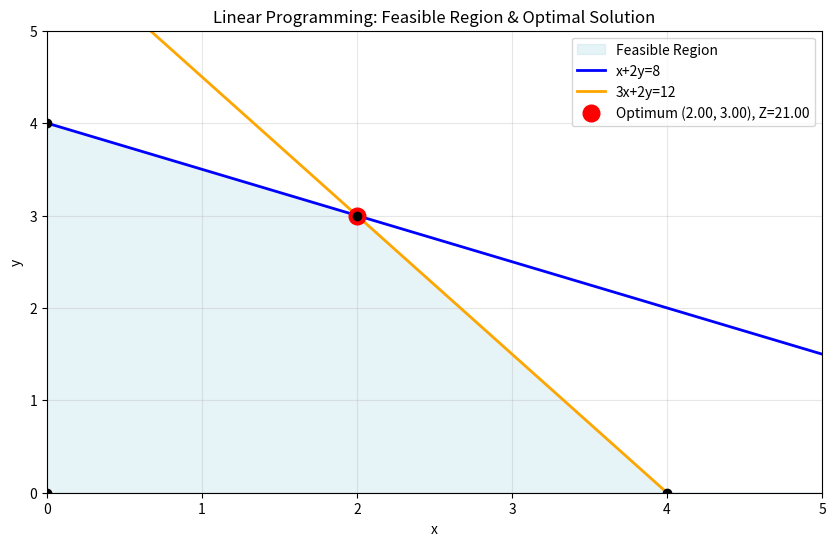

Here is the Python script that generated this plot:
"""
Sample 3: Optimization & Mathematical Modeling
Task: Solve and validate constrained linear optimization
Role: Math Expert - AI Training

Problem: Maximize 3x + 5y subject to x+2y<=8, 3x+2y<=12, x,y>=0
Workflow: Translate to executable workflow, implement with SciPy (CVXPY equivalent), validate constraints, parameter sweep
"""

import numpy as np
from scipy.optimize import linprog
import sympy as sp
import matplotlib.pyplot as plt

print("=== SAMPLE 3: Linear Optimization Validation ===")

# 1. MATHEMATICAL FORMULATION
print("\n=== STEP 1: Problem Formulation ===")
print("Maximize: Z = 3x + 5y")
print("Subject to:")
print("  x + 2y <= 8")
print("  3x + 2y <= 12")
print("  x >= 0, y >= 0")

# For SciPy linprog, we minimize -Z (minimize -3x-5y = maximize 3x+5y)
c = [-3, -5]  # Objective to minimize (negated)
A_ub = [[1, 2], [3, 2]]  # Inequality coefficients
b_ub = [8, 12]  # Inequality RHS

# 2. NUMERICAL IMPLEMENTATION
print("\n=== STEP 2: Numerical Solution with SciPy (CVXPY equivalent) ===")
result = linprog(c, A_ub=A_ub, b_ub=b_ub, bounds=[(0, None), (0, None)], method='highs')

if not result.success:
    print(f"Optimization failed: {result.message}")
    exit()

x_opt, y_opt = result.x
max_value = -result.fun  # Negate back

print(f"Optimal solution: x = {x_opt:.6f}, y = {y_opt:.6f}")
print(f"Maximum value: Z = 3*{x_opt:.4f} + 5*{y_opt:.4f} = {max_value:.4f}")
print(f"Solver status: {result.message}")
print(f"Iterations: {result.nit}")

# 3. SYMBOLIC VALIDATION
print("\n=== STEP 3: Symbolic Validation (Intersection Method) ===")
x, y = sp.symbols('x y')
# Solve intersection of the two constraint lines
symbolic_solution = sp.solve([x + 2*y - 8, 3*x + 2*y - 12], (x, y))
print(f"Intersection of constraints x+2y=8 and 3x+2y=12: {symbolic_solution}")
print(f"Numerical solution matches symbolic: {abs(symbolic_solution[x] - x_opt) < 1e-6 and abs(symbolic_solution[y] - y_opt) < 1e-6}")

# 4. CONSTRAINT VALIDATION & EDGE CASES
print("\n=== STEP 4: Constraint Validation & Edge Cases ===")

def check_feasibility(x_val, y_val, tolerance=1e-6):
    """Check if point satisfies all constraints"""
    c1 = x_val + 2*y_val <= 8 + tolerance
    c2 = 3*x_val + 2*y_val <= 12 + tolerance
    c3 = x_val >= -tolerance
    c4 = y_val >= -tolerance
    return c1 and c2 and c3 and c4

# Test cases
test_points = [
    (x_opt, y_opt, "Optimal solution"),
    (0, 0, "Origin"),
    (0, 4, "Y-intercept of first constraint"),
    (4, 0, "X-intercept of second constraint"),
    (5, 5, "Infeasible point"),
    (1, 1, "Interior feasible point")
]

for xt, yt, desc in test_points:
    feasible = check_feasibility(xt, yt)
    status = "FEASIBLE" if feasible else "INFEASIBLE"
    print(f"{desc:35s} ({xt:4.1f}, {yt:4.1f}): {status} | Z={3*xt+5*yt:.1f}")

# 5. PARAMETER SWEEP - Sensitivity Analysis
print("\n=== STEP 5: Parameter Sweep (Sensitivity Analysis) ===")
print("What happens if we change RHS of second constraint?")
for b2_test in [10, 12, 14, 16]:
    res = linprog(c, A_ub=A_ub, b_ub=[8, b2_test], bounds=[(0, None), (0, None)], method='highs')
    if res.success:
        x_t, y_t = res.x
        val_t = -res.fun
        print(f"b2={b2_test:2d}: optimum ({x_t:.2f}, {y_t:.2f}), Z={val_t:.2f}")
    else:
        print(f"b2={b2_test:2d}: Infeasible")

# 6. FINAL VALIDATION
print("\n=== STEP 6: Final Validation ===")
try:
    assert check_feasibility(x_opt, y_opt), "Optimal solution violates constraints!"
    assert max_value > 0, "Maximum value should be positive"
    # Verify no better feasible point nearby
    for dx, dy in [(0.1, 0), (-0.1, 0), (0, 0.1), (0, -0.1)]:
        x_near, y_near = x_opt + dx, y_opt + dy
        if check_feasibility(x_near, y_near):
            assert 3*x_near + 5*y_near <= max_value + 1e-6, "Found better feasible point!"
    print("✓ VALIDATION PASSED: Solution is feasible, optimal, and numerically stable")
except AssertionError as e:
    print(f"✗ VALIDATION FAILED: {e}")

# 7. VISUALIZATION - Feasible Region
print("\n=== STEP 7: Generating Validation Plot ===")
X = np.linspace(0, 5, 400)
Y1 = (8 - X) / 2  # From x+2y=8
Y2 = (12 - 3*X) / 2  # From 3x+2y=12
Y_feas = np.minimum(Y1, Y2)
Y_feas = np.maximum(Y_feas, 0)

plt.figure(figsize=(10, 6))
plt.fill_between(X, 0, Y_feas, alpha=0.3, color='lightblue', label='Feasible Region')
plt.plot(X, Y1, 'b-', linewidth=2, label='x+2y=8')
plt.plot(X, Y2, 'orange', linewidth=2, label='3x+2y=12')
plt.plot(x_opt, y_opt, 'ro', markersize=12, label=f'Optimum ({x_opt:.2f}, {y_opt:.2f}), Z={max_value:.2f}')

# Mark corner points
corners = [(0,0), (0,4), (x_opt, y_opt), (4,0)]
for cx, cy in corners:
    plt.plot(cx, cy, 'ko', markersize=6)

plt.xlim(0, 5)
plt.ylim(0, 5)
plt.xlabel('x')
plt.ylabel('y')
plt.title('Linear Programming: Feasible Region & Optimal Solution')
plt.legend()
plt.grid(True, alpha=0.3)
plt.savefig('cvxpy_validation.png', dpi=150, bbox_inches='tight')
plt.show()

print(f"\n=== FINAL REPRODUCIBLE RESULT ===")
print(f"Optimal: x={x_opt:.6f}, y={y_opt:.6f}, Max Z={max_value:.6f}")
